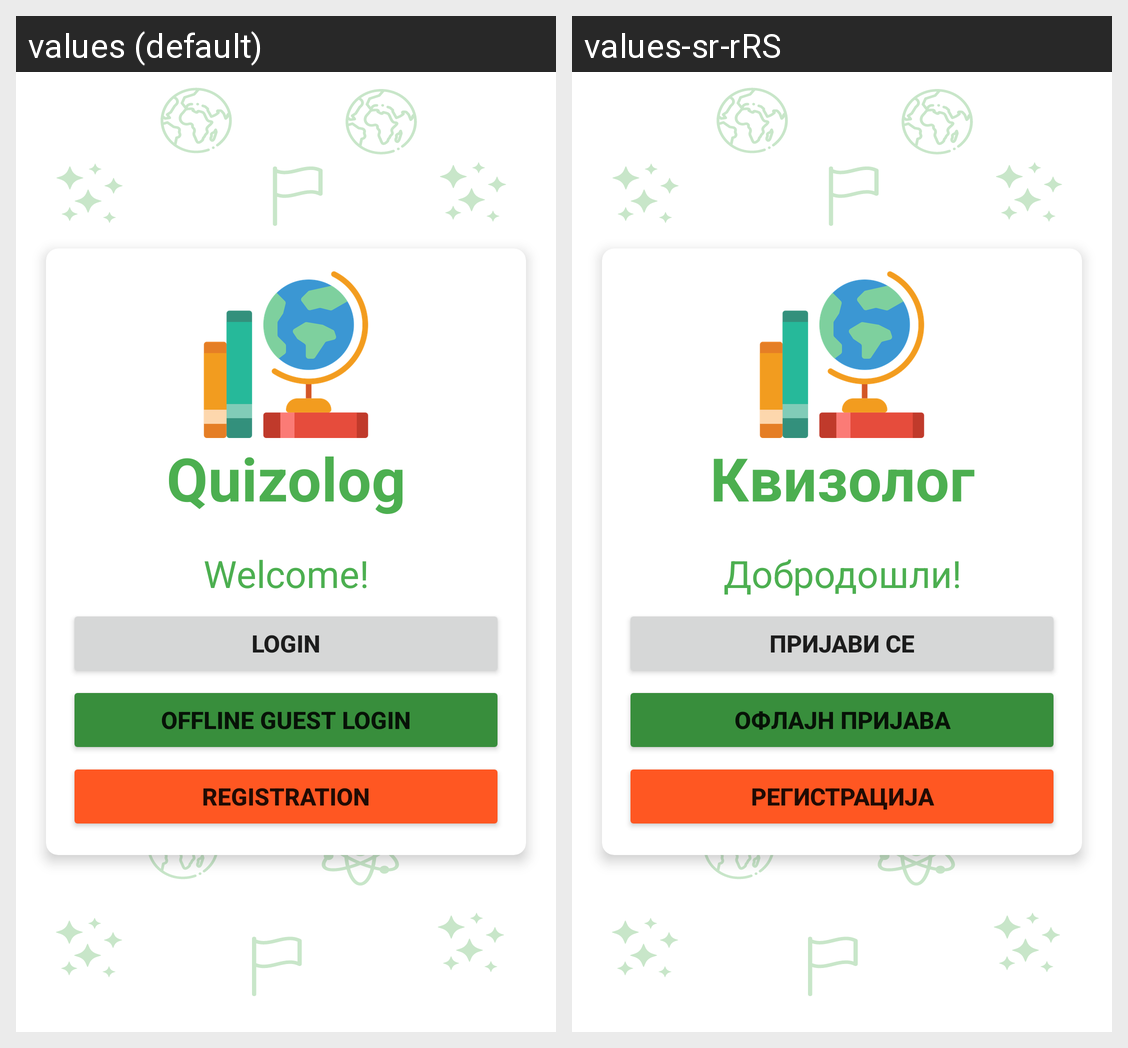

This grid shows one Android layout under two languages. Give, for every string resource on the screen, its name, the default text and each shown locale's text.
Android screen res/layout/activity_main.xml rendered under 2 locales, left to right: values (default), values-sr-rRS. Device: Nexus 5 (rendered at 1080×1920; each locale shown at half size, 540×960, under a caption strip naming it); theme NoActionBarTheme.
Strings drawn on this screen, with the default value and each locale's value (text and hints the layout hard-codes, and strings that could not be matched under every locale, appear in the picture but are not listed):

app_name
  values: Quizolog
  values-sr-rRS: Квизолог

login_card_welcome_message
  values: Welcome!
  values-sr-rRS: Добродошли!

login_card_login_message
  values: Login
  values-sr-rRS: Пријави се

guest_login_button_message
  values: Offline Guest Login
  values-sr-rRS: Офлајн пријава

login_card_register_message
  values: Registration
  values-sr-rRS: Регистрација
